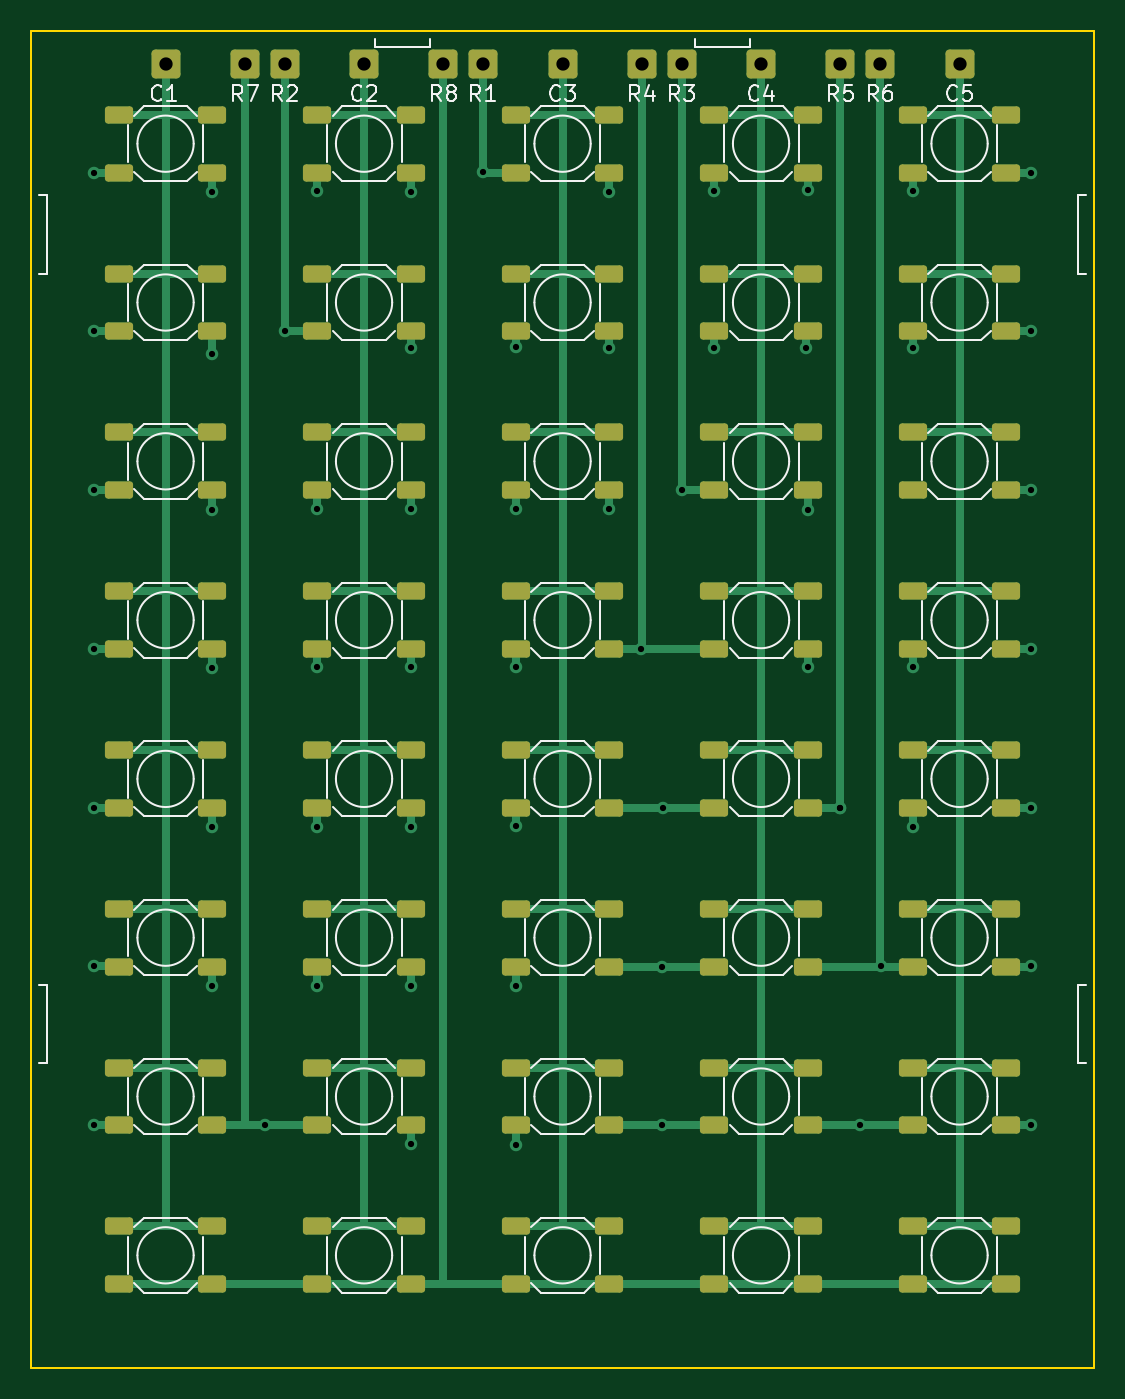
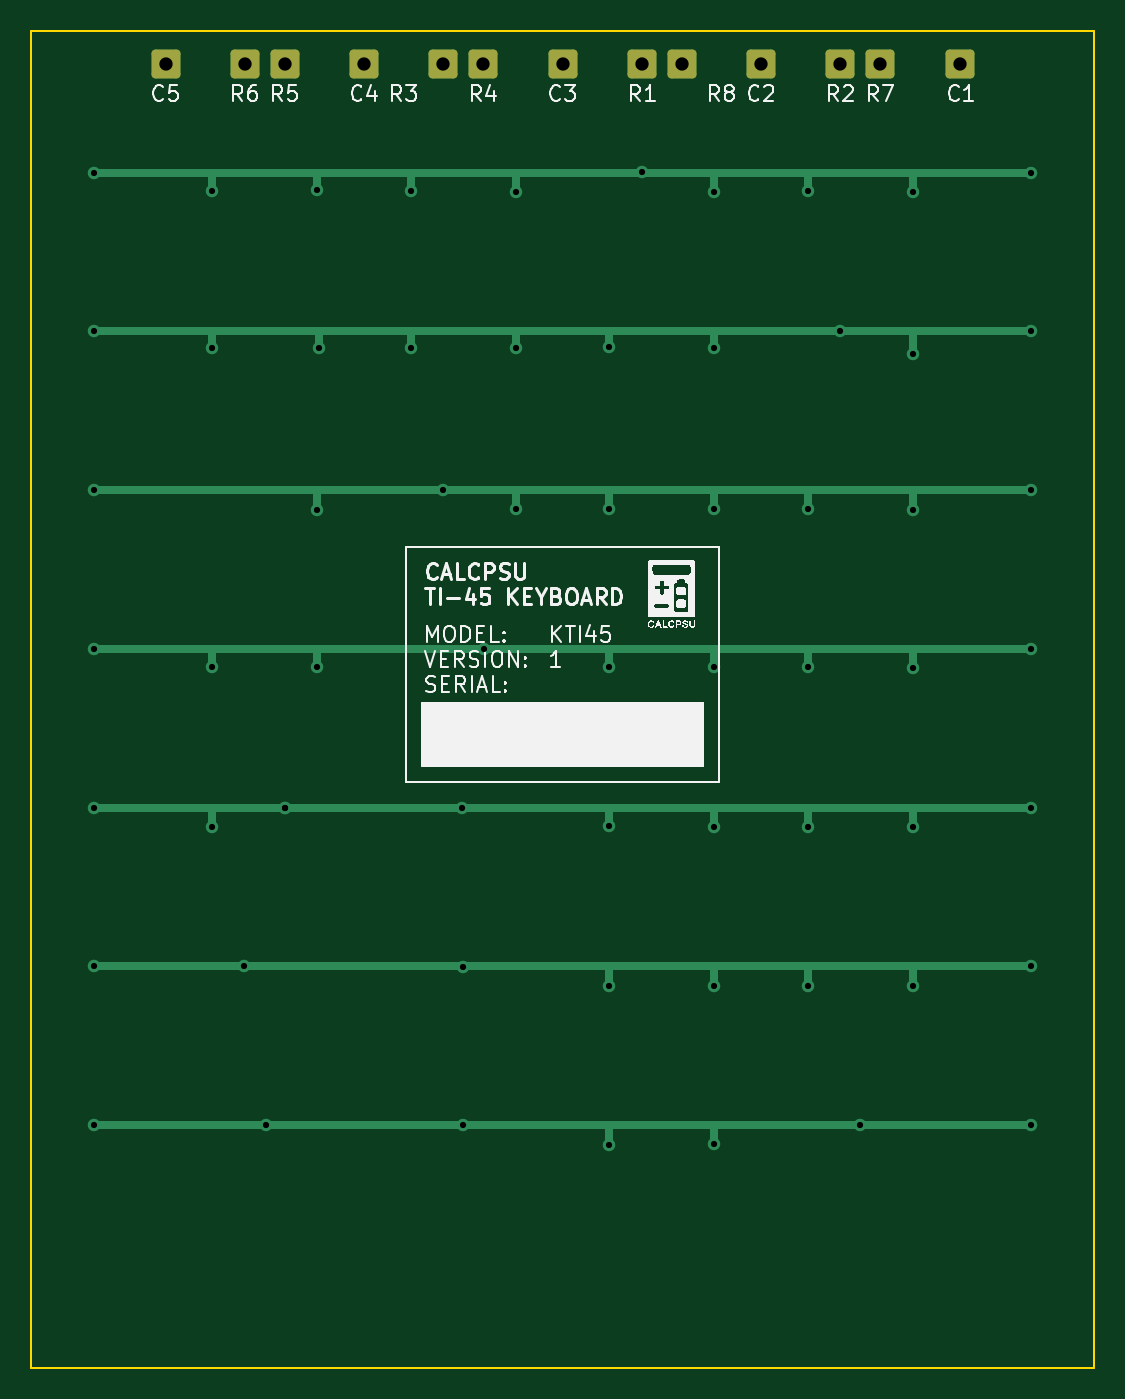
Circuit board: 11 layer files. Board 68.0 x 85.5 mm.
- bottom_copper: ti45_keyboard-B_Cu.gbr (8888 bytes)
- bottom_mask: ti45_keyboard-B_Mask.gbr (1635 bytes)
- paste: ti45_keyboard-B_Paste.gbr (456 bytes)
- bottom_silk: ti45_keyboard-B_Silkscreen.gbr (67670 bytes)
- outline: ti45_keyboard-Edge_Cuts.gbr (585 bytes)
- top_copper: ti45_keyboard-F_Cu.gbr (17691 bytes)
- top_mask: ti45_keyboard-F_Mask.gbr (6417 bytes)
- paste: ti45_keyboard-F_Paste.gbr (5698 bytes)
- top_silk: ti45_keyboard-F_Silkscreen.gbr (37476 bytes)
- drill: ti45_keyboard-NPTH.drl (269 bytes)
- drill: ti45_keyboard-PTH.drl (1345 bytes)

=== bottom_copper: ti45_keyboard-B_Cu.gbr (8888 bytes, source omitted) ===
=== bottom_mask: ti45_keyboard-B_Mask.gbr (1635 bytes, source withheld) ===
=== paste: ti45_keyboard-B_Paste.gbr ===
%TF.GenerationSoftware,KiCad,Pcbnew,8.0.4*%
%TF.CreationDate,2024-09-09T09:43:21+10:00*%
%TF.ProjectId,ti45_keyboard,74693435-5f6b-4657-9962-6f6172642e6b,rev?*%
%TF.SameCoordinates,Original*%
%TF.FileFunction,Paste,Bot*%
%TF.FilePolarity,Positive*%
%FSLAX46Y46*%
G04 Gerber Fmt 4.6, Leading zero omitted, Abs format (unit mm)*
G04 Created by KiCad (PCBNEW 8.0.4) date 2024-09-09 09:43:21*
%MOMM*%
%LPD*%
G01*
G04 APERTURE LIST*
G04 APERTURE END LIST*
M02*

=== bottom_silk: ti45_keyboard-B_Silkscreen.gbr (67670 bytes, source omitted) ===
=== outline: ti45_keyboard-Edge_Cuts.gbr ===
%TF.GenerationSoftware,KiCad,Pcbnew,8.0.4*%
%TF.CreationDate,2024-09-09T09:43:21+10:00*%
%TF.ProjectId,ti45_keyboard,74693435-5f6b-4657-9962-6f6172642e6b,rev?*%
%TF.SameCoordinates,Original*%
%TF.FileFunction,Profile,NP*%
%FSLAX46Y46*%
G04 Gerber Fmt 4.6, Leading zero omitted, Abs format (unit mm)*
G04 Created by KiCad (PCBNEW 8.0.4) date 2024-09-09 09:43:21*
%MOMM*%
%LPD*%
G01*
G04 APERTURE LIST*
%TA.AperFunction,Profile*%
%ADD10C,0.100000*%
%TD*%
G04 APERTURE END LIST*
D10*
X-34000000Y0D02*
X34000000Y0D01*
X34000000Y-85500000D01*
X-34000000Y-85500000D01*
X-34000000Y0D01*
M02*

=== top_copper: ti45_keyboard-F_Cu.gbr (17691 bytes, source omitted) ===
=== top_mask: ti45_keyboard-F_Mask.gbr (6417 bytes, source omitted) ===
=== paste: ti45_keyboard-F_Paste.gbr ===
%TF.GenerationSoftware,KiCad,Pcbnew,8.0.4*%
%TF.CreationDate,2024-09-09T09:43:21+10:00*%
%TF.ProjectId,ti45_keyboard,74693435-5f6b-4657-9962-6f6172642e6b,rev?*%
%TF.SameCoordinates,Original*%
%TF.FileFunction,Paste,Top*%
%TF.FilePolarity,Positive*%
%FSLAX46Y46*%
G04 Gerber Fmt 4.6, Leading zero omitted, Abs format (unit mm)*
G04 Created by KiCad (PCBNEW 8.0.4) date 2024-09-09 09:43:21*
%MOMM*%
%LPD*%
G01*
G04 APERTURE LIST*
G04 Aperture macros list*
%AMRoundRect*
0 Rectangle with rounded corners*
0 $1 Rounding radius*
0 $2 $3 $4 $5 $6 $7 $8 $9 X,Y pos of 4 corners*
0 Add a 4 corners polygon primitive as box body*
4,1,4,$2,$3,$4,$5,$6,$7,$8,$9,$2,$3,0*
0 Add four circle primitives for the rounded corners*
1,1,$1+$1,$2,$3*
1,1,$1+$1,$4,$5*
1,1,$1+$1,$6,$7*
1,1,$1+$1,$8,$9*
0 Add four rect primitives between the rounded corners*
20,1,$1+$1,$2,$3,$4,$5,0*
20,1,$1+$1,$4,$5,$6,$7,0*
20,1,$1+$1,$6,$7,$8,$9,0*
20,1,$1+$1,$8,$9,$2,$3,0*%
G04 Aperture macros list end*
%ADD10RoundRect,0.200000X-0.700000X-0.350000X0.700000X-0.350000X0.700000X0.350000X-0.700000X0.350000X0*%
G04 APERTURE END LIST*
D10*
%TO.C,SW1*%
X-28400000Y-5340000D03*
X-22400000Y-5340000D03*
X-28400000Y-9040000D03*
X-22400000Y-9040000D03*
%TD*%
%TO.C,SW27*%
X-15700000Y-56140000D03*
X-9700000Y-56140000D03*
X-15700000Y-59840000D03*
X-9700000Y-59840000D03*
%TD*%
%TO.C,SW7*%
X-15700000Y-15500000D03*
X-9700000Y-15500000D03*
X-15700000Y-19200000D03*
X-9700000Y-19200000D03*
%TD*%
%TO.C,SW34*%
X9700000Y-66300000D03*
X15700000Y-66300000D03*
X9700000Y-70000000D03*
X15700000Y-70000000D03*
%TD*%
%TO.C,SW6*%
X-28400000Y-15500000D03*
X-22400000Y-15500000D03*
X-28400000Y-19200000D03*
X-22400000Y-19200000D03*
%TD*%
%TO.C,SW33*%
X-3000000Y-66300000D03*
X3000000Y-66300000D03*
X-3000000Y-70000000D03*
X3000000Y-70000000D03*
%TD*%
%TO.C,SW17*%
X-15700000Y-35820000D03*
X-9700000Y-35820000D03*
X-15700000Y-39520000D03*
X-9700000Y-39520000D03*
%TD*%
%TO.C,SW2*%
X-15700000Y-5340000D03*
X-9700000Y-5340000D03*
X-15700000Y-9040000D03*
X-9700000Y-9040000D03*
%TD*%
%TO.C,SW28*%
X-3000000Y-56140000D03*
X3000000Y-56140000D03*
X-3000000Y-59840000D03*
X3000000Y-59840000D03*
%TD*%
%TO.C,SW19*%
X9700000Y-35820000D03*
X15700000Y-35820000D03*
X9700000Y-39520000D03*
X15700000Y-39520000D03*
%TD*%
%TO.C,SW8*%
X-3000000Y-15500000D03*
X3000000Y-15500000D03*
X-3000000Y-19200000D03*
X3000000Y-19200000D03*
%TD*%
%TO.C,SW40*%
X22400000Y-76460000D03*
X28400000Y-76460000D03*
X22400000Y-80160000D03*
X28400000Y-80160000D03*
%TD*%
%TO.C,SW39*%
X9700000Y-76460000D03*
X15700000Y-76460000D03*
X9700000Y-80160000D03*
X15700000Y-80160000D03*
%TD*%
%TO.C,SW20*%
X22400000Y-35820000D03*
X28400000Y-35820000D03*
X22400000Y-39520000D03*
X28400000Y-39520000D03*
%TD*%
%TO.C,SW26*%
X-28400000Y-56140000D03*
X-22400000Y-56140000D03*
X-28400000Y-59840000D03*
X-22400000Y-59840000D03*
%TD*%
%TO.C,SW5*%
X22400000Y-5340000D03*
X28400000Y-5340000D03*
X22400000Y-9040000D03*
X28400000Y-9040000D03*
%TD*%
%TO.C,SW15*%
X22400000Y-25660000D03*
X28400000Y-25660000D03*
X22400000Y-29360000D03*
X28400000Y-29360000D03*
%TD*%
%TO.C,SW4*%
X9700000Y-5340000D03*
X15700000Y-5340000D03*
X9700000Y-9040000D03*
X15700000Y-9040000D03*
%TD*%
%TO.C,SW37*%
X-15700000Y-76460000D03*
X-9700000Y-76460000D03*
X-15700000Y-80160000D03*
X-9700000Y-80160000D03*
%TD*%
%TO.C,SW21*%
X-28400000Y-45980000D03*
X-22400000Y-45980000D03*
X-28400000Y-49680000D03*
X-22400000Y-49680000D03*
%TD*%
%TO.C,SW16*%
X-28400000Y-35820000D03*
X-22400000Y-35820000D03*
X-28400000Y-39520000D03*
X-22400000Y-39520000D03*
%TD*%
%TO.C,SW3*%
X-3000000Y-5340000D03*
X3000000Y-5340000D03*
X-3000000Y-9040000D03*
X3000000Y-9040000D03*
%TD*%
%TO.C,SW35*%
X22400000Y-66300000D03*
X28400000Y-66300000D03*
X22400000Y-70000000D03*
X28400000Y-70000000D03*
%TD*%
%TO.C,SW32*%
X-15700000Y-66300000D03*
X-9700000Y-66300000D03*
X-15700000Y-70000000D03*
X-9700000Y-70000000D03*
%TD*%
%TO.C,SW12*%
X-15700000Y-25660000D03*
X-9700000Y-25660000D03*
X-15700000Y-29360000D03*
X-9700000Y-29360000D03*
%TD*%
%TO.C,SW14*%
X9700000Y-25660000D03*
X15700000Y-25660000D03*
X9700000Y-29360000D03*
X15700000Y-29360000D03*
%TD*%
%TO.C,SW24*%
X9700000Y-45980000D03*
X15700000Y-45980000D03*
X9700000Y-49680000D03*
X15700000Y-49680000D03*
%TD*%
%TO.C,SW9*%
X9700000Y-15500000D03*
X15700000Y-15500000D03*
X9700000Y-19200000D03*
X15700000Y-19200000D03*
%TD*%
%TO.C,SW29*%
X9700000Y-56140000D03*
X15700000Y-56140000D03*
X9700000Y-59840000D03*
X15700000Y-59840000D03*
%TD*%
%TO.C,SW36*%
X-28400000Y-76460000D03*
X-22400000Y-76460000D03*
X-28400000Y-80160000D03*
X-22400000Y-80160000D03*
%TD*%
%TO.C,SW22*%
X-15700000Y-45980000D03*
X-9700000Y-45980000D03*
X-15700000Y-49680000D03*
X-9700000Y-49680000D03*
%TD*%
%TO.C,SW11*%
X-28400000Y-25660000D03*
X-22400000Y-25660000D03*
X-28400000Y-29360000D03*
X-22400000Y-29360000D03*
%TD*%
%TO.C,SW25*%
X22400000Y-45980000D03*
X28400000Y-45980000D03*
X22400000Y-49680000D03*
X28400000Y-49680000D03*
%TD*%
%TO.C,SW13*%
X-3000000Y-25660000D03*
X3000000Y-25660000D03*
X-3000000Y-29360000D03*
X3000000Y-29360000D03*
%TD*%
%TO.C,SW30*%
X22400000Y-56140000D03*
X28400000Y-56140000D03*
X22400000Y-59840000D03*
X28400000Y-59840000D03*
%TD*%
%TO.C,SW31*%
X-28400000Y-66300000D03*
X-22400000Y-66300000D03*
X-28400000Y-70000000D03*
X-22400000Y-70000000D03*
%TD*%
%TO.C,SW10*%
X22400000Y-15500000D03*
X28400000Y-15500000D03*
X22400000Y-19200000D03*
X28400000Y-19200000D03*
%TD*%
%TO.C,SW38*%
X-3000000Y-76460000D03*
X3000000Y-76460000D03*
X-3000000Y-80160000D03*
X3000000Y-80160000D03*
%TD*%
%TO.C,SW23*%
X-3000000Y-45980000D03*
X3000000Y-45980000D03*
X-3000000Y-49680000D03*
X3000000Y-49680000D03*
%TD*%
%TO.C,SW18*%
X-3000000Y-35820000D03*
X3000000Y-35820000D03*
X-3000000Y-39520000D03*
X3000000Y-39520000D03*
%TD*%
M02*

=== top_silk: ti45_keyboard-F_Silkscreen.gbr (37476 bytes, source omitted) ===
=== drill: ti45_keyboard-NPTH.drl ===
M48
; DRILL file {KiCad 8.0.4} date 2024-09-09T09:43:25+1000
; FORMAT={-:-/ absolute / metric / decimal}
; #@! TF.CreationDate,2024-09-09T09:43:25+10:00
; #@! TF.GenerationSoftware,Kicad,Pcbnew,8.0.4
; #@! TF.FileFunction,NonPlated,1,2,NPTH
FMAT,2
METRIC
%
G90
G05
M30

=== drill: ti45_keyboard-PTH.drl ===
M48
; DRILL file {KiCad 8.0.4} date 2024-09-09T09:43:25+1000
; FORMAT={-:-/ absolute / metric / decimal}
; #@! TF.CreationDate,2024-09-09T09:43:25+10:00
; #@! TF.GenerationSoftware,Kicad,Pcbnew,8.0.4
; #@! TF.FileFunction,Plated,1,2,PTH
FMAT,2
METRIC
; #@! TA.AperFunction,Plated,PTH,ViaDrill
T1C0.400
; #@! TA.AperFunction,Plated,PTH,ComponentDrill
T2C0.850
%
G90
G05
T1
X-30.0Y-9.05
X-30.0Y-19.2
X-30.0Y-29.35
X-30.0Y-39.5
X-30.0Y-49.7
X-30.0Y-59.8
X-30.0Y-70.0
X-22.4Y-10.25
X-22.4Y-20.65
X-22.4Y-30.6
X-22.4Y-40.75
X-22.4Y-50.9
X-22.4Y-61.05
X-19.05Y-70.0
X-17.75Y-19.2
X-15.7Y-10.2
X-15.7Y-30.55
X-15.7Y-40.7
X-15.7Y-50.9
X-15.7Y-61.05
X-9.7Y-10.25
X-9.7Y-20.25
X-9.7Y-30.55
X-9.7Y-40.7
X-9.7Y-50.9
X-9.7Y-61.1
X-9.7Y-71.2
X-5.1Y-9.0
X-3.0Y-20.2
X-3.0Y-30.55
X-3.0Y-40.7
X-3.0Y-50.85
X-3.0Y-61.05
X-3.0Y-71.25
X3.0Y-10.25
X3.0Y-20.25
X3.0Y-30.55
X5.03Y-39.52
X6.35Y-59.84
X6.35Y-70.0
X6.45Y-49.68
X7.62Y-29.36
X9.7Y-10.2
X9.7Y-20.25
X15.6Y-20.25
X15.7Y-10.15
X15.7Y-30.6
X15.7Y-40.7
X17.75Y-49.7
X17.75Y-49.7
X19.0Y-70.0
X20.35Y-59.8
X22.4Y-10.2
X22.4Y-20.25
X22.4Y-40.7
X22.4Y-50.9
X30.0Y-9.05
X30.0Y-19.2
X30.0Y-29.35
X30.0Y-39.5
X30.0Y-49.7
X30.0Y-59.8
X30.0Y-70.0
T2
X-25.4Y-2.11
X-20.32Y-2.11
X-17.78Y-2.11
X-12.7Y-2.11
X-7.62Y-2.11
X-5.08Y-2.11
X0.0Y-2.11
X5.08Y-2.11
X7.62Y-2.11
X12.7Y-2.11
X17.78Y-2.11
X20.32Y-2.11
X25.4Y-2.11
M30

